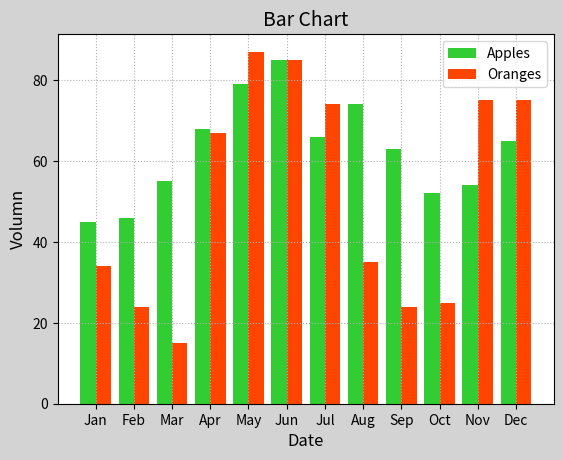

The matplotlib source for this figure:
# coding=utf-8
import numpy as np
import matplotlib.pyplot as mp

#整理苹果12个月的销量
apples=[45,46,55,68,79,85,66,74,63,52,54,65]
oranges=[34,24,15,67,87,85,74,35,24,25,75,75]
x=np.arange(len(apples))


mp.figure('Bar Chart',facecolor='lightgray')
mp.title("Bar Chart",fontsize=14)
mp.xlabel("Date",fontsize=12)
mp.ylabel("Volumn",fontsize=12)
mp.grid(linestyle=':')
mp.tick_params(labelsize=10)
mp.bar(x-0.2,apples,0.4,color='limegreen',label="Apples")
mp.bar(x+0.2,oranges,0.4,color='orangered',label='Oranges')

#修改x刻度版本
mp.xticks(x,['Jan','Feb','Mar','Apr',"May","Jun",'Jul','Aug','Sep','Oct','Nov',"Dec"])

mp.legend(loc=0)
mp.show()